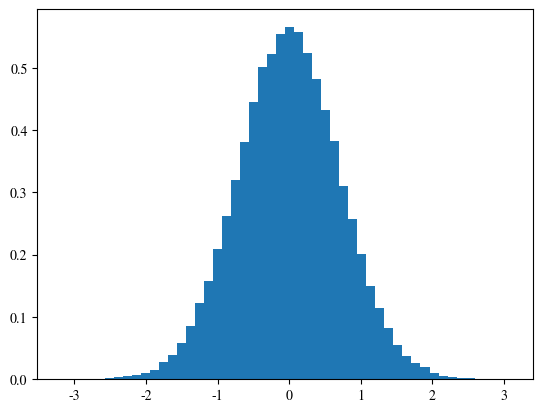
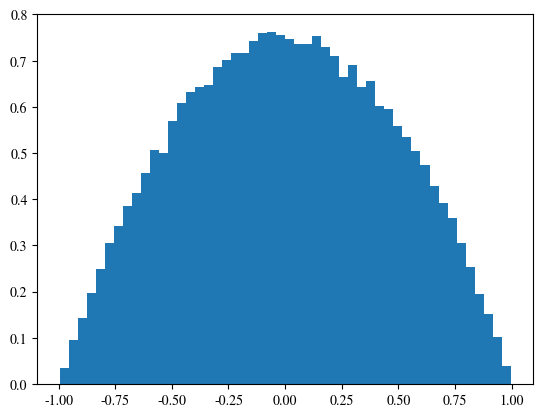
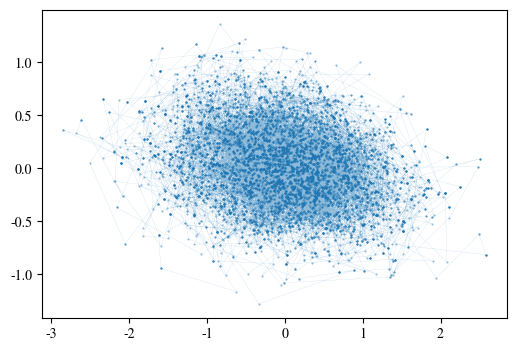

Reproduce these figures in Python, in order.
#!/usr/bin/env python3

"""Random variables subject to user-defined distributions."""

import math
import random

from typing import Callable, Concatenate, ParamSpec, TypeVar
from collections.abc import Sequence, Iterable


def gaussian() -> float:
    """Samples from standard Gaussian distribution.

    The Box-Muller method is used for generating the
    random variables. The Box-Muller method can
    generate two gaussian random variables at a time.
    But in this function, only one random variable
    will be calculated and returned.
    """
    r2 = 2.
    while 1 < r2:
        z1 = random.random() * 2 - 1
        z2 = random.random() * 2 - 1
        r2 = z1 ** 2 + z2 ** 2
    return z1 * (-math.log(r2) / r2) ** .5


def rejection(pdf: Callable[[float], float],
              a: float,
              b: float,
              limit: float,
              ) -> float:
    """One-dimensional random variable.

    Rejection sampling is used for generating the random
    variable. Uniform distribution is used for proposal
    distribution.

    Parameters
    ----------
    pdf : callable
        Probability distribution function.
    a : float
        Lower bound of the support of the distribution.
    b : float
        Upper bound of the support of the distribution.
    limit : float
        Maximal of the distribution function.
    """
    while True:
        res = random.random()
        res *= b - a
        res += a
        if pdf(res) > limit * random.random():
            break
    return res


P = ParamSpec('P')
T = TypeVar('T', bound=float | Sequence[float])


def metropolis(pdf: Callable[Concatenate[T, P], float],
               size: int,
               initial: T,
               std: float | T = 1.
               ) -> list[T]:
    """A sequence of Multi-dimensional random variables.

    The metropolis algorithm is used for generating
    multi-dimensional random variables. The random variables
    may have random walk behavior.

    Gaussian distribution is chosen to be the proposal
    distribution.

    Parameters
    ----------
    pdf : callable
        Probability distribution function.
    size : int
        Number of random variables to generate.
    initial: float or sequence of float
        Initial value for the Markov chain.
    std : float or sequence of float, optional
        The standard deviation of the gaussian distribution.
        If it is a sequence of floats, it should has the same
        size with dimension of `pdf` function. Defaults
        to 1.
    """
    if isinstance(initial, Sequence):
        chain = _metropolis_iterable(pdf, size, initial, std)
    else:
        chain = _metropolis_scalar(pdf, size, initial, std)
    return chain


def _metropolis_scalar(pdf: Callable[Concatenate[float, P], float],
                       size: int,
                       initial: float,
                       std: float = 1
                       ) -> list[float]:
    z_old = initial
    chain = [z_old]
    for i in range(size):
        z_new = gaussian() * std + z_old
        if min(1, pdf(z_new) / pdf(z_old)) < random.random():
            z_new = z_old
        chain.append(z_new)
        z_old = z_new
    return chain


def _metropolis_iterable(pdf: Callable[Concatenate[Sequence[float],
                                                   P], float],
                         size: int,
                         initial: Sequence[float],
                         std: float | Sequence[float] = 1
                         ) -> list[tuple[float, ...]]:
    z_old = tuple(initial)
    if not isinstance(std, Iterable):
        std = tuple([std] * len(z_old))
    chain = [z_old]
    for i in range(size - 1):
        z_new = tuple([gaussian() * sigma + mu
                       for sigma, mu in zip(std, z_old)])
        if min(1, pdf(z_new) / pdf(z_old)) < random.random():
            z_new = z_old
        chain.append(z_new)
        z_old = z_new
    return chain


def _test_gaussian():
    samples = [gaussian() for i in range(100000)]
    plt.figure()
    plt.hist(samples, bins=50, density=True)


def _test_rejection():
    def pdf(x): return 1 - x ** 2
    samples = [rejection(pdf, -1, 1, 1) for i in range(100000)]
    plt.figure()
    plt.hist(samples, bins=50, density=True)


def _test_metropolis():
    def pdf(x):
        x0, x1 = x
        return math.exp(-x0 ** 2 - (2*x1) ** 2 - x0 * x1)

    size = 10000
    initial = [0, 0]
    std = 1
    chain = metropolis(pdf, size, initial, std)
    fig = plt.figure(figsize=(6, 4))
    ax = fig.add_subplot(111)
    ax.plot(*zip(*chain), 'o-', lw=0.1, ms=0.5, alpha=0.5)


if __name__ == '__main__':
    import matplotlib as mpl
    import matplotlib.pyplot as plt
    mpl_fontpath = mpl.get_data_path() + '/fonts/ttf/STIXGeneral.ttf'
    mpl_fontprop = mpl.font_manager.FontProperties(fname=mpl_fontpath)
    plt.rc('font', family='STIXGeneral', weight='normal', size=10)
    plt.rc('mathtext', fontset='stix')
    _test_gaussian()
    _test_rejection()
    _test_metropolis()
    plt.show()
